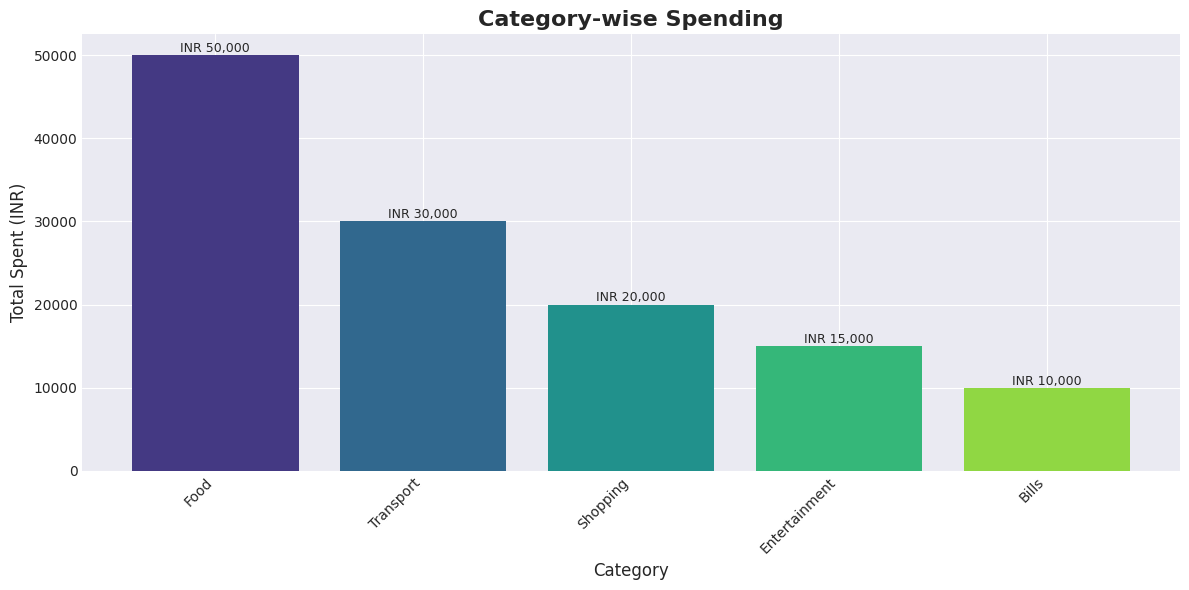
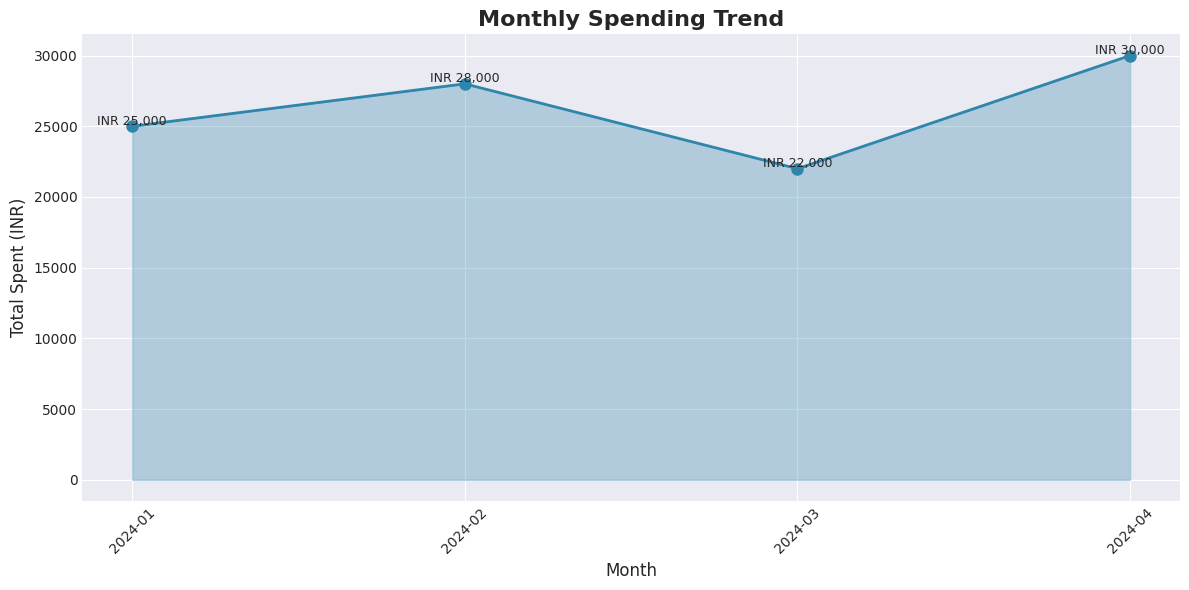
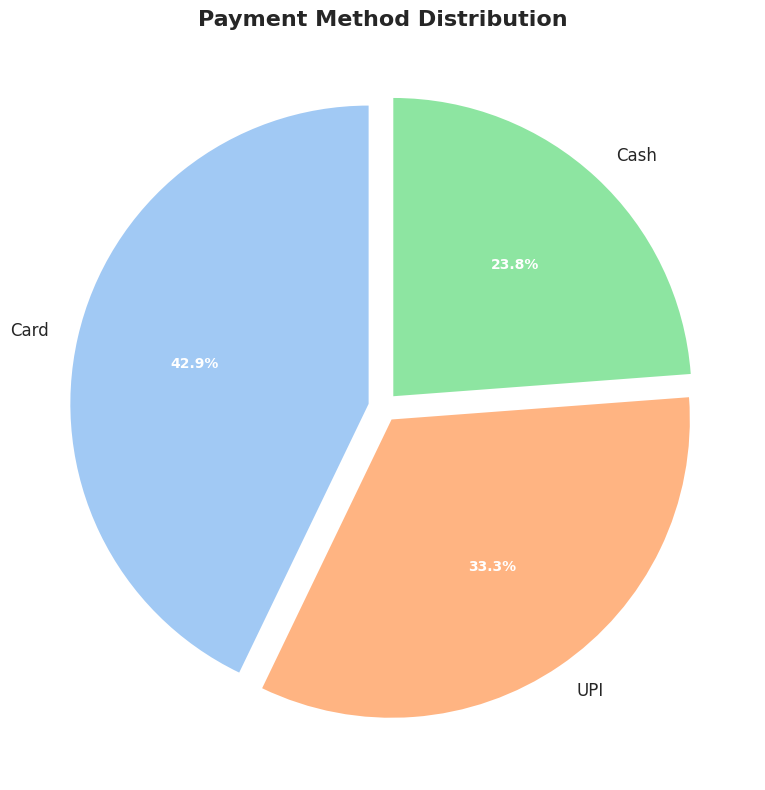
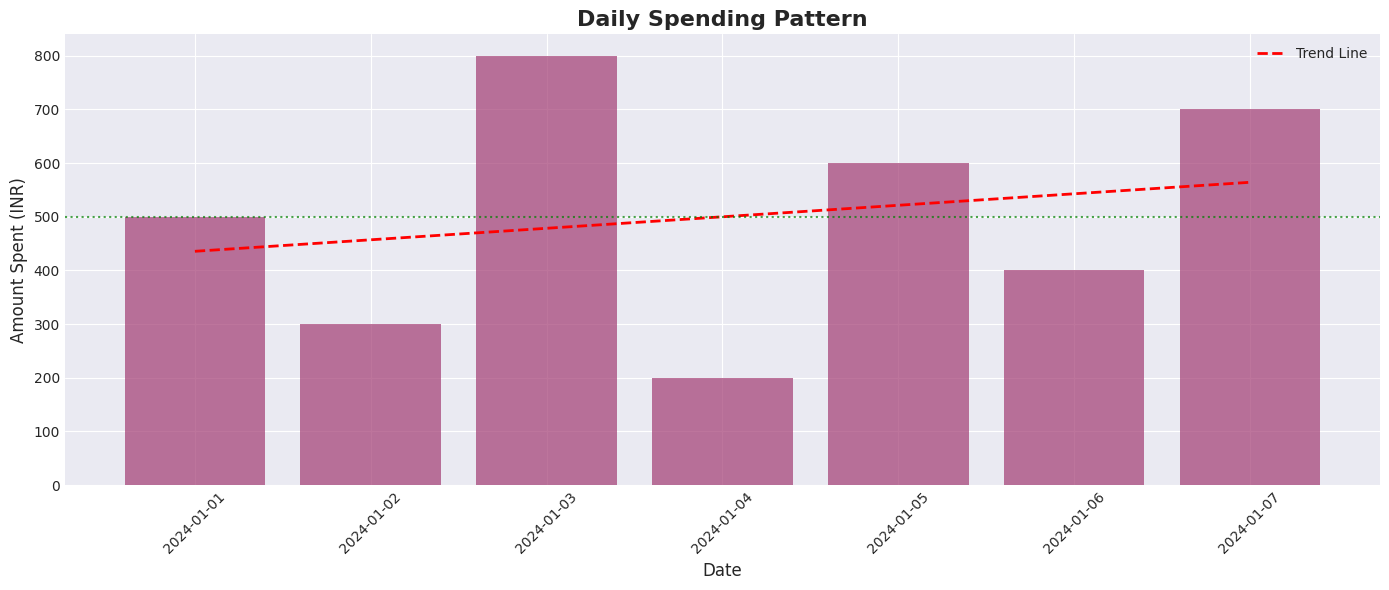

These figures' Python source, in order:
"""
Module: visualizer.py
Purpose: Create visualizations for expense data
"""

import matplotlib.pyplot as plt
import seaborn as sns
import pandas as pd
import os
import numpy as np

# Set style for better looking charts
plt.style.use('seaborn-v0_8-darkgrid')
sns.set_palette("husl")

# Set font to handle Windows encoding
plt.rcParams['font.sans-serif'] = ['Arial', 'Microsoft YaHei', 'SimHei']
plt.rcParams['axes.unicode_minus'] = False

def create_category_bar_chart(category_summary, save_path="outputs/charts/category_bar.png"):
    """
    Create bar chart for category-wise spending
    
    Parameters:
    category_summary (pandas.DataFrame): Category analysis summary
    save_path (str): Path to save the chart
    """
    # Create directory if it doesn't exist
    os.makedirs(os.path.dirname(save_path), exist_ok=True)
    
    plt.figure(figsize=(12, 6))
    
    # Create bar chart
    bars = plt.bar(category_summary.index, category_summary['total_spent'], 
                   color=sns.color_palette("viridis", len(category_summary)))
    
    # Customize chart (removed emoji)
    plt.title('Category-wise Spending', fontsize=16, fontweight='bold')
    plt.xlabel('Category', fontsize=12)
    plt.ylabel('Total Spent (INR)', fontsize=12)
    plt.xticks(rotation=45, ha='right')
    
    # Add value labels on bars
    for bar, value in zip(bars, category_summary['total_spent']):
        plt.text(bar.get_x() + bar.get_width()/2, bar.get_height() + 10,
                f'INR {value:,.0f}', ha='center', va='bottom', fontsize=9)
    
    plt.tight_layout()
    plt.savefig(save_path, dpi=300, bbox_inches='tight')
    plt.close()
    
    print(f"Saved category bar chart: {save_path}")
    return save_path

def create_monthly_trend_chart(monthly_summary, save_path="outputs/charts/monthly_trend.png"):
    """
    Create line chart for monthly spending trend
    
    Parameters:
    monthly_summary (pandas.DataFrame): Monthly analysis summary
    save_path (str): Path to save the chart
    """
    os.makedirs(os.path.dirname(save_path), exist_ok=True)
    
    plt.figure(figsize=(12, 6))
    
    # Create line chart with markers
    plt.plot(monthly_summary.index, monthly_summary['total_spent'], 
             marker='o', linewidth=2, markersize=8, color='#2E86AB')
    
    # Fill area under curve
    plt.fill_between(range(len(monthly_summary.index)), monthly_summary['total_spent'], 
                     alpha=0.3, color='#2E86AB')
    
    # Customize chart (removed emoji)
    plt.title('Monthly Spending Trend', fontsize=16, fontweight='bold')
    plt.xlabel('Month', fontsize=12)
    plt.ylabel('Total Spent (INR)', fontsize=12)
    plt.xticks(rotation=45)
    
    # Add value labels
    for i, (month, amount) in enumerate(zip(monthly_summary.index, monthly_summary['total_spent'])):
        plt.text(i, amount + 100, f'INR {amount:,.0f}', ha='center', fontsize=9)
    
    plt.tight_layout()
    plt.savefig(save_path, dpi=300, bbox_inches='tight')
    plt.close()
    
    print(f"Saved monthly trend chart: {save_path}")
    return save_path

def create_payment_pie_chart(payment_summary, save_path="outputs/charts/payment_pie.png"):
    """
    Create pie chart for payment method distribution
    
    Parameters:
    payment_summary (pandas.DataFrame): Payment method summary
    save_path (str): Path to save the chart
    """
    os.makedirs(os.path.dirname(save_path), exist_ok=True)
    
    plt.figure(figsize=(10, 8))
    
    # Create pie chart
    colors = sns.color_palette("pastel", len(payment_summary))
    wedges, texts, autotexts = plt.pie(payment_summary['total_spent'], 
                                        labels=payment_summary.index,
                                        autopct='%1.1f%%',
                                        colors=colors,
                                        startangle=90,
                                        explode=[0.05] * len(payment_summary))
    
    # Style the text
    for text in texts:
        text.set_fontsize(12)
    for autotext in autotexts:
        autotext.set_fontsize(10)
        autotext.set_color('white')
        autotext.set_fontweight('bold')
    
    plt.title('Payment Method Distribution', fontsize=16, fontweight='bold')
    plt.tight_layout()
    plt.savefig(save_path, dpi=300, bbox_inches='tight')
    plt.close()
    
    print(f"Saved payment pie chart: {save_path}")
    return save_path

def create_daily_trend_chart(daily_totals, save_path="outputs/charts/daily_trend.png"):
    """
    Create daily spending trend chart
    
    Parameters:
    daily_totals (pandas.Series): Daily spending totals
    save_path (str): Path to save the chart
    """
    os.makedirs(os.path.dirname(save_path), exist_ok=True)
    
    plt.figure(figsize=(14, 6))
    
    # Create bar chart for daily spending
    x_positions = range(len(daily_totals))
    plt.bar(x_positions, daily_totals.values, color='#A23B72', alpha=0.7)
    
    # Add trend line (using numpy polyfit instead of scipy)
    if len(daily_totals) > 1:
        z = np.polyfit(x_positions, daily_totals.values, 1)
        p = np.poly1d(z)
        plt.plot(x_positions, p(x_positions), "r--", linewidth=2, label='Trend Line')
    
    # Customize chart (removed emoji)
    plt.title('Daily Spending Pattern', fontsize=16, fontweight='bold')
    plt.xlabel('Date', fontsize=12)
    plt.ylabel('Amount Spent (INR)', fontsize=12)
    plt.xticks(x_positions[::max(1, len(x_positions)//10)], 
               [d.strftime('%Y-%m-%d') for d in daily_totals.index[::max(1, len(daily_totals)//10)]], 
               rotation=45)
    plt.legend()
    
    # Add horizontal line for average
    avg_spend = daily_totals.mean()
    plt.axhline(y=avg_spend, color='green', linestyle=':', alpha=0.7, label=f'Average: INR {avg_spend:.0f}')
    
    plt.tight_layout()
    plt.savefig(save_path, dpi=300, bbox_inches='tight')
    plt.close()
    
    print(f"Saved daily trend chart: {save_path}")
    return save_path

def create_weekday_chart(weekday_totals, save_path="outputs/charts/weekday_pattern.png"):
    """
    Create weekday spending pattern chart
    
    Parameters:
    weekday_totals (pandas.DataFrame): Weekday totals
    save_path (str): Path to save the chart
    """
    os.makedirs(os.path.dirname(save_path), exist_ok=True)
    
    fig, (ax1, ax2) = plt.subplots(1, 2, figsize=(14, 5))
    
    # Bar chart for total spending by weekday
    bars1 = ax1.bar(weekday_totals.index, weekday_totals['sum'], 
                   color=sns.color_palette("coolwarm", len(weekday_totals)))
    ax1.set_title('Total Spending by Weekday', fontsize=12, fontweight='bold')
    ax1.set_xlabel('Weekday')
    ax1.set_ylabel('Total Spent (INR)')
    ax1.tick_params(axis='x', rotation=45)
    
    # Add value labels
    for bar, value in zip(bars1, weekday_totals['sum']):
        ax1.text(bar.get_x() + bar.get_width()/2, bar.get_height() + 10,
                f'INR {value:,.0f}', ha='center', va='bottom', fontsize=8)
    
    # Bar chart for transaction count by weekday
    bars2 = ax2.bar(weekday_totals.index, weekday_totals['count'],
                   color=sns.color_palette("viridis", len(weekday_totals)))
    ax2.set_title('Transaction Count by Weekday', fontsize=12, fontweight='bold')
    ax2.set_xlabel('Weekday')
    ax2.set_ylabel('Number of Transactions')
    ax2.tick_params(axis='x', rotation=45)
    
    # Add value labels
    for bar, value in zip(bars2, weekday_totals['count']):
        ax2.text(bar.get_x() + bar.get_width()/2, bar.get_height() + 0.5,
                f'{int(value)}', ha='center', va='bottom', fontsize=8)
    
    plt.tight_layout()
    plt.savefig(save_path, dpi=300, bbox_inches='tight')
    plt.close()
    
    print(f"Saved weekday pattern chart: {save_path}")
    return save_path

if __name__ == "__main__":
    # Test with sample data
    test_categories = pd.DataFrame({
        'total_spent': [50000, 30000, 20000, 15000, 10000],
        'percentage': [40, 24, 16, 12, 8]
    }, index=['Food', 'Transport', 'Shopping', 'Entertainment', 'Bills'])
    
    test_monthly = pd.DataFrame({
        'total_spent': [25000, 28000, 22000, 30000]
    }, index=['2024-01', '2024-02', '2024-03', '2024-04'])
    
    test_payment = pd.DataFrame({
        'total_spent': [45000, 35000, 25000],
        'percentage': [42.9, 33.3, 23.8]
    }, index=['Card', 'UPI', 'Cash'])
    
    test_daily = pd.Series([500, 300, 800, 200, 600, 400, 700], 
                           index=pd.date_range('2024-01-01', periods=7))
    
    create_category_bar_chart(test_categories)
    create_monthly_trend_chart(test_monthly)
    create_payment_pie_chart(test_payment)
    create_daily_trend_chart(test_daily)
